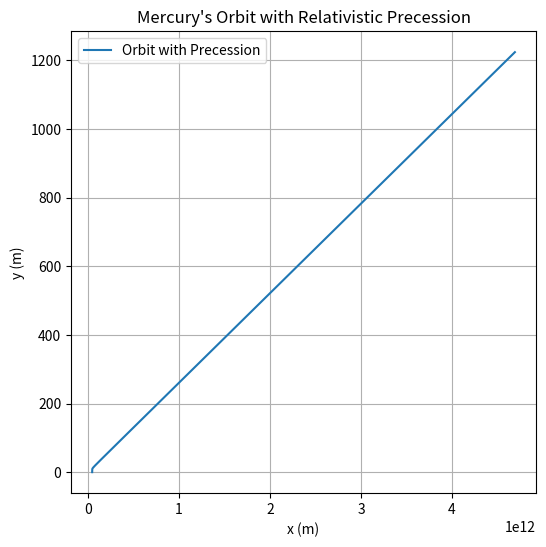
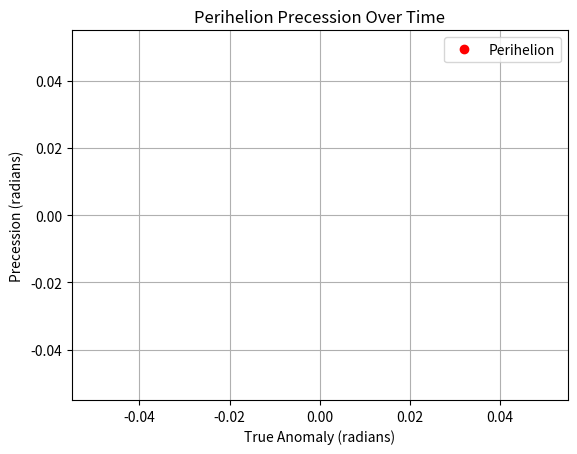

Write Python code to recreate these figures, in order.
import numpy as np
import matplotlib.pyplot as plt
from scipy.integrate import solve_ivp

# Constants
G = 6.67430e-11  # gravitational constant (m^3 kg^-1 s^-2)
M = 1.989e30  # mass of the Sun (kg)
c = 299792458  # speed of light (m/s)

# Orbital parameters (semi-major axis, eccentricity)
a = 5.790e10  # semi-major axis (m)
e = 0.205  # eccentricity

# Equations of motion
def equations_of_motion(t, y):
    r, theta, v_r, v_theta = y
    # Radial equation
    drdt = v_r
    # Angular equation
    dthetadt = v_theta / r**2
    # Radial velocity equation (with relativistic correction for perihelion precession)
    dv_rdt = r * v_theta**2 / (r**2) - G * M / r**2 + (6 * np.pi * G * M / (c**2 * a * (1 - e**2)))
    # Angular velocity equation (no relativistic correction needed here)
    dv_thetadt = 0
    return [drdt, dthetadt, dv_rdt, dv_thetadt]

# Initial conditions (r, theta, v_r, v_theta)
r0 = a * (1 - e)
theta0 = 0  # initial angle
v_r0 = 0  # initial radial velocity
v_theta0 = np.sqrt(G * M / r0)  # initial tangential velocity

# Initial state vector
y0 = [r0, theta0, v_r0, v_theta0]

# Time span for the simulation (in seconds)
t_span = (0, 5e7)  # simulate for 50 years
t_eval = np.linspace(t_span[0], t_span[1], 1000)

# Solve the ODE
sol = solve_ivp(equations_of_motion, t_span, y0, t_eval=t_eval)

# Plot the result
r_values = sol.y[0]
theta_values = sol.y[1]

plt.figure(figsize=(6, 6))
plt.plot(r_values * np.cos(theta_values), r_values * np.sin(theta_values), label="Orbit with Precession")
plt.xlabel("x (m)")
plt.ylabel("y (m)")
plt.title("Mercury's Orbit with Relativistic Precession")
plt.grid(True)
plt.legend()
plt.show()

# Find perihelion positions (minima in r)
perihelion_indices = np.argwhere(np.diff(np.sign(np.diff(r_values))) > 0).flatten() + 1
perihelion_angles = theta_values[perihelion_indices]

# Plot perihelion positions and angular advance
plt.plot(perihelion_angles, np.zeros_like(perihelion_angles), 'ro', label="Perihelion")
plt.xlabel("True Anomaly (radians)")
plt.ylabel("Precession (radians)")
plt.title("Perihelion Precession Over Time")
plt.grid(True)
plt.legend()
plt.show()
